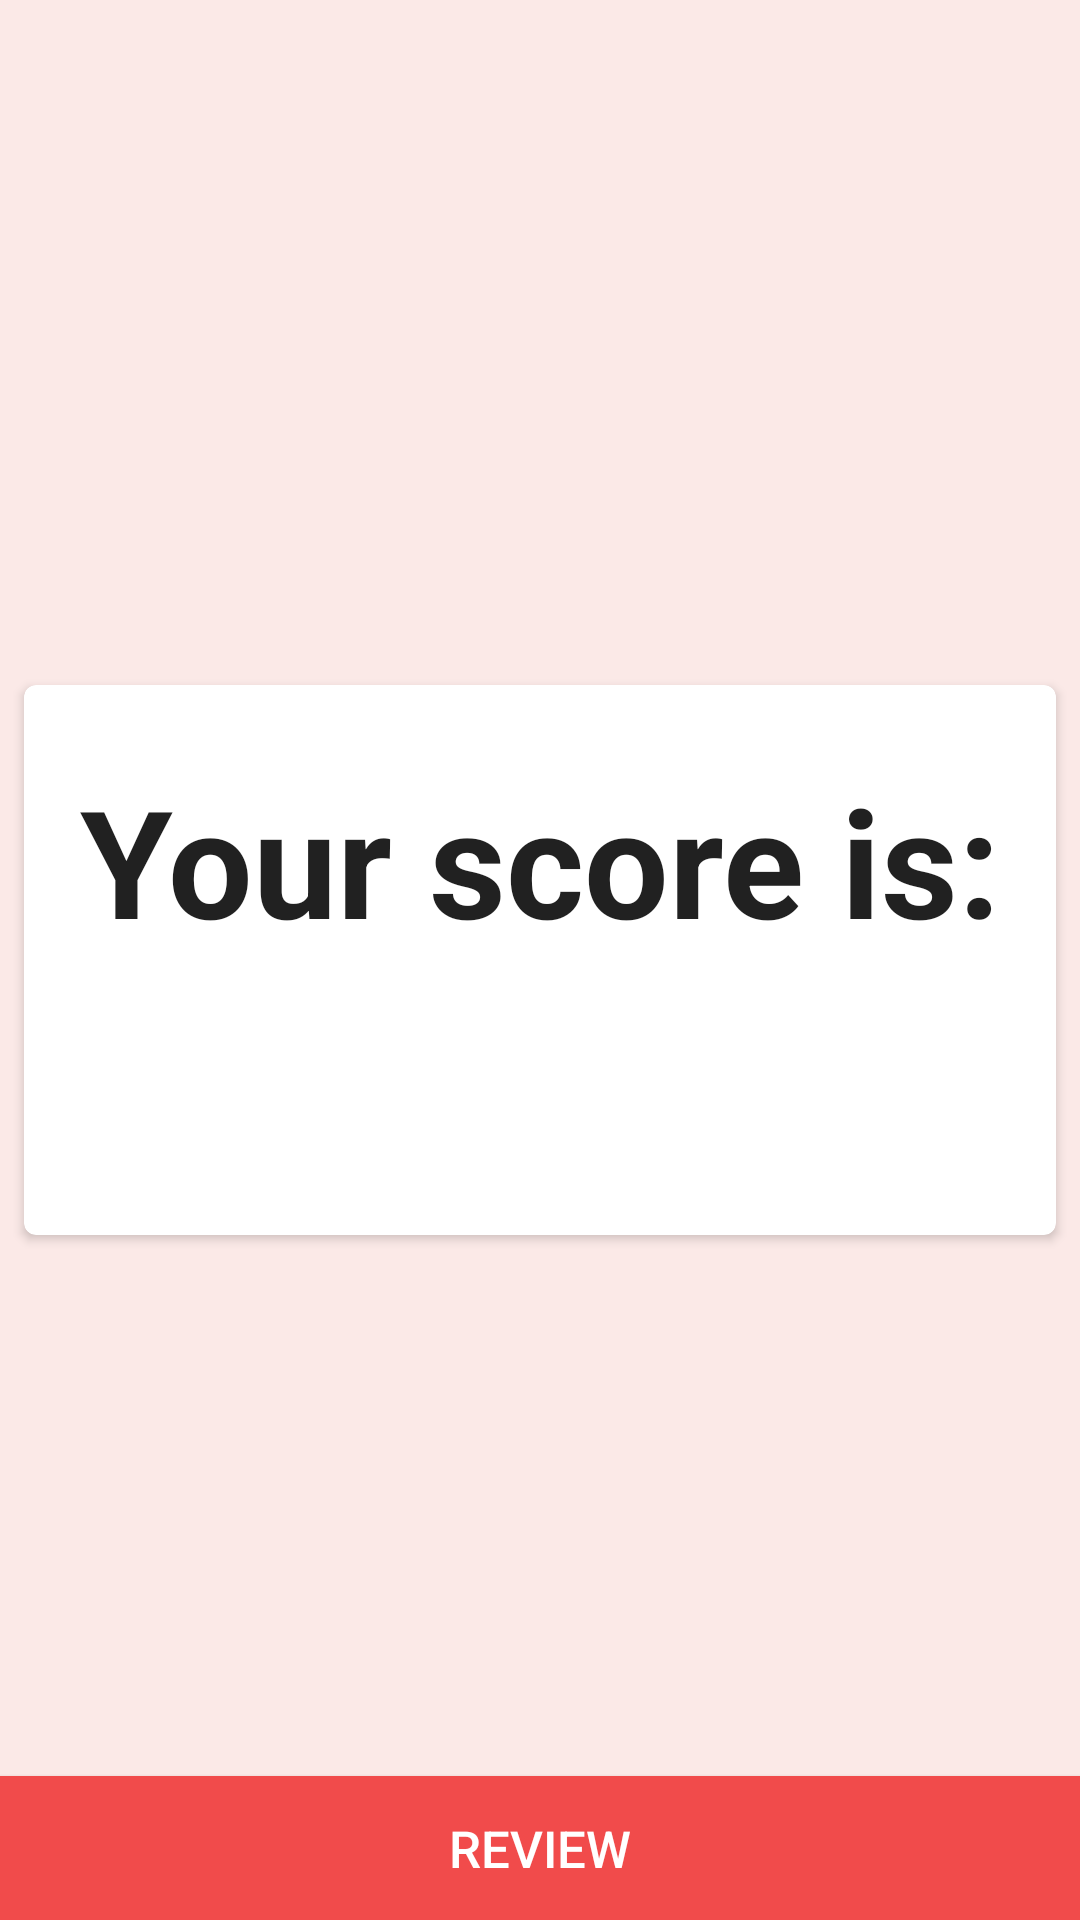

Produce the Android XML layout that renders to this screen, including the resource entries it uses.
<!-- AndroidManifest.xml: application theme AppTheme -->
<!-- res/layout/fragment_score_display.xml -->
<?xml version="1.0" encoding="utf-8"?>
<RelativeLayout xmlns:android="http://schemas.android.com/apk/res/android"
    xmlns:card_view="http://schemas.android.com/apk/res-auto"
    android:orientation="vertical"
    android:layout_width="match_parent"
    android:layout_height="match_parent"
    android:background="@color/main_back_red">

    <android.support.v7.widget.CardView
        android:id="@+id/card_info"
        android:layout_width="match_parent"
        android:layout_height="wrap_content"
        android:layout_marginTop="8dp"
        android:layout_marginRight="8dp"
        android:layout_marginLeft="8dp"
        android:layout_marginBottom="8dp"
        card_view:cardCornerRadius="4dp"
        android:layout_centerInParent="true">
            <RelativeLayout
                android:layout_width="match_parent"
                android:layout_height="wrap_content"
                android:layout_marginTop="25dp"
                android:layout_marginBottom="25dp">
                    <TextView
                        android:layout_width="wrap_content"
                        android:layout_height="wrap_content"
                        android:textAppearance="?android:attr/textAppearanceLarge"
                        android:text="Your score is:"
                        android:textSize="50sp"
                        android:textStyle="bold"
                        android:id="@+id/textView5"
                        android:layout_gravity="center_horizontal"
                        android:layout_alignParentTop="true"
                        android:layout_centerHorizontal="true"/>

                    <TextView
                        android:layout_width="wrap_content"
                        android:layout_height="wrap_content"
                        android:layout_below="@+id/textView5"
                        android:textAppearance="?android:attr/textAppearanceLarge"
                        android:textSize="50sp"
                        android:id="@+id/scoreTextView"
                        android:layout_centerVertical="true"
                        android:layout_centerHorizontal="true" />
            </RelativeLayout>
    </android.support.v7.widget.CardView>

    <Button
        android:layout_width="match_parent"
        android:layout_height="wrap_content"
        android:text="Review"
        android:id="@+id/reviewButton"
        android:background="@color/main_red_dark"
        android:textSize="17sp"
        android:textColor="@color/white"
        android:layout_alignParentBottom="true"/>
</RelativeLayout>
<!-- resources referenced by this layout -->
<resources>
  <color name="main_back_red">#fbe9e7</color>
  <color name="main_red_dark">#f14b4b</color>
  <color name="white">#ffffff</color>
  <style name="AppTheme" parent="Theme.AppCompat.Light.NoActionBar">
          
          <item name="colorPrimary">@color/colorPrimary</item>
          <item name="colorPrimaryDark">@color/colorPrimaryDark</item>
          <item name="colorAccent">@color/colorAccent</item>
      </style>
  <color name="colorPrimary">#3F51B5</color>
  <color name="colorPrimaryDark">#303F9F</color>
  <color name="colorAccent">#039be5</color>
</resources>
